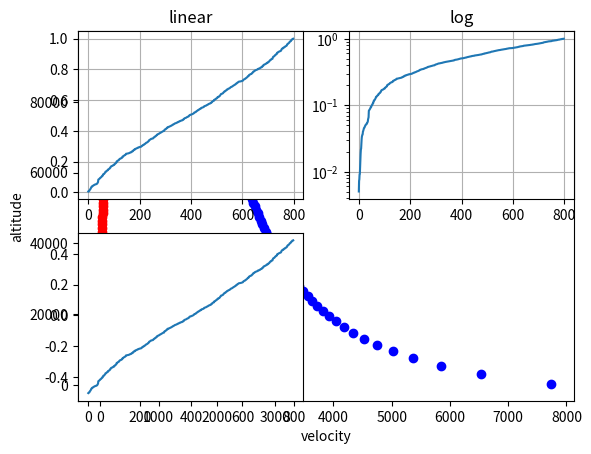
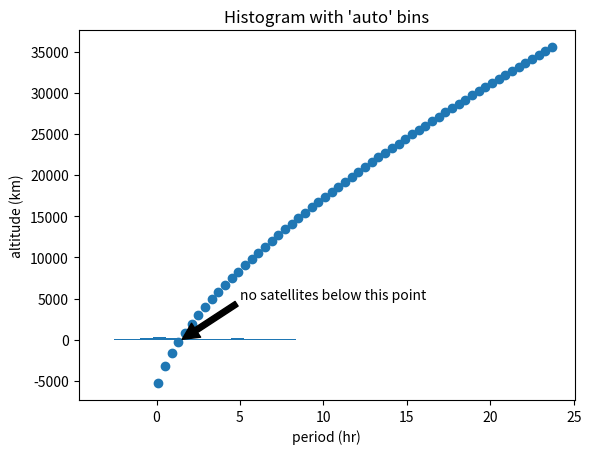

Source code (Python) for these figures, in order: (Note: this script raises an exception after producing the figures.)
import numpy as np
import matplotlib.pyplot as mp
G = 6.67*10**(-11)
M = 5.98*10**(24)
R = 6.371*10**6
x = np.arange(1.5,90,1)
y = (G*M*(3600*x)**2/(4*np.pi**2))**(1/3)-R
mp.plot(x,y/1000,'r--o')
mp.xlabel("period (hr)")
mp.ylabel("altitude")
mp.show()

v = np.sqrt(G*M/(R+y))
mp.scatter(v,y/1000,color='blue')
mp.xlabel('velocity');
mp.ylabel('altitude')

fig, ax = mp.subplots() #subplots does create an array of plots, but the default arguments to subplots is col=1, row=1

t = np.arange(0.1, 24,0.4)
y = (G*M*(3600*t)**2/(4*np.pi**2))**(1/3)-R
ax.scatter(t, y/1000)
mp.xlabel('period (hr)')
mp.ylabel('altitude (km)')
x0 = 1.5
y0= (G*M*(3600*x0)**2/(4*np.pi**2))**(1/3)-R
ax.annotate('no satellites below this point', xy=(1.5,0), xytext=(5, 5000),\
            arrowprops=dict(facecolor='black', shrink=0.01),)


rng = np.random.RandomState(10) # ensures consistent seeding
hist, bins = np.histogram(rng.normal(size=1000))
print(hist.sum())
print(bins)

a = np.hstack((rng.normal(size=1000), rng.normal(5, 2, size=1000))) #creates two normal distributions
h1=mp.hist(a, bins='auto')  # arguments are passed to np.histogram
mp.title("Histogram with 'auto' bins")
mp.show()

# Fixing random state for reproducibility
np.random.seed(19680801)

# make up some data in the interval
y = np.random.normal(loc=0.5, scale=0.4, size=1000) #normal distribution with a mean of 0.5 and a standard dev. of 0.4
y = y[(y > 0) & (y < 1)]
y.sort()
x = np.arange(len(y))

# plot with various axes scales
mp.figure(1)

# linear
mp.subplot(221)
mp.plot(x, y)
mp.yscale('linear')
mp.title('linear')
mp.grid(True)

# log
mp.subplot(222)
mp.plot(x, y)
mp.yscale('log')
mp.title('log')
mp.grid(True)

# symmetric log
mp.subplot(223)
mp.plot(x, y - y.mean())
mp.yscale('symlog', linthreshy=0.01)
mp.title('symlog')
mp.grid(True)

# yyaxis
mp.subplot(224)
ax = mp.gca() #grabs current axis
ax2 = ax.twinx()

ax.plot(x, y)
ax2.plot(x,3*y**2,'b--')

mp.title('yyaxis')
mp.grid(True)

## strictly for formatting purposes_____
from matplotlib.ticker import NullFormatter 
# Format the minor tick labels of the y-axis into empty strings with
# `NullFormatter`, to avoid cumbering the axis with too many labels.
mp.gca().yaxis.set_minor_formatter(NullFormatter())
# Adjust the subplot layout, because the logit one may take more space
# than usual, due to y-tick labels like "1 - 10^{-3}"
mp.subplots_adjust(top=0.92, bottom=0.08, left=0.10, right=0.95, hspace=0.35,wspace=0.35)
#______
mp.show()

# Preamble for setting up 3D graphing
from mpl_toolkits import mplot3d
%matplotlib inline
import numpy as np
import matplotlib.pyplot as plt

fig = plt.figure()
ax = plt.axes(projection='3d')

# Data for a three-dimensional line
zline = np.linspace(0, 15, 1000)
xline = np.sin(zline)
yline = np.cos(zline)
ax.plot3D(xline, yline, zline, 'gray')
# Data for three-dimensional scattered points
zdata = 15 * np.random.random(100)
xdata = np.sin(zdata) + 0.1 * np.random.randn(100)
ydata = np.cos(zdata) + 0.1 * np.random.randn(100)
ax.scatter3D(xdata, ydata, zdata, c=zdata, cmap='Greens')



